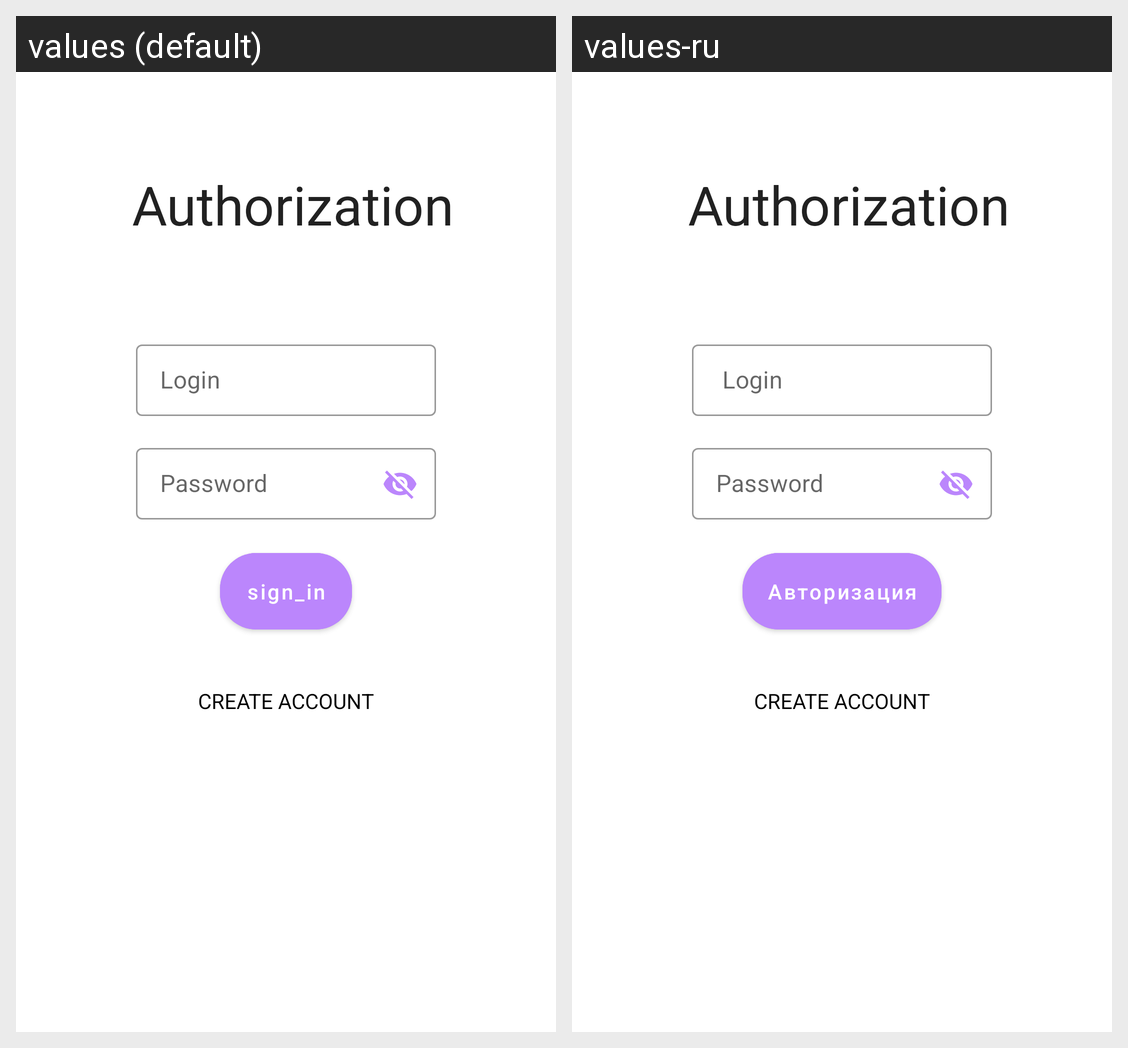

The Android screen above is rendered under two locales of the same app. Produce the string resources it draws, with the default and per-locale values.
Android screen res/layout/fragment_sign_in.xml rendered under 2 locales, left to right: values (default), values-ru. Device: Nexus 5 (rendered at 1080×1920; each locale shown at half size, 540×960, under a caption strip naming it); theme Theme.NeWork.
Strings drawn on this screen, with the default value and each locale's value (text and hints the layout hard-codes, and strings that could not be matched under every locale, appear in the picture but are not listed):

sign_in_name
  values:  Authorization
  values-ru:  Authorization

sign_login
  values: Login
  values-ru:  Login

sign_password
  values: Password
  values-ru: Password

sign_in
  values: sign_in
  values-ru: Авторизация

create_account
  values: Create account
  values-ru: Create account
